Labelled photos from "treelearning", an image-classification folder in saitoaryane/treelearning. The possible labels are: not tree, tree.

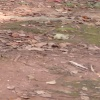
Label: not tree

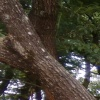
Label: tree

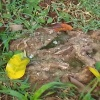
Label: not tree

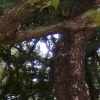
Label: not tree

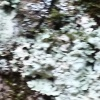
Label: tree

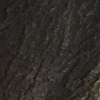
Label: tree
